Labelled photos from "AFQC", an image-classification folder in mustafa20999/AFQC. The possible labels are: apple fresh, apple rotten.

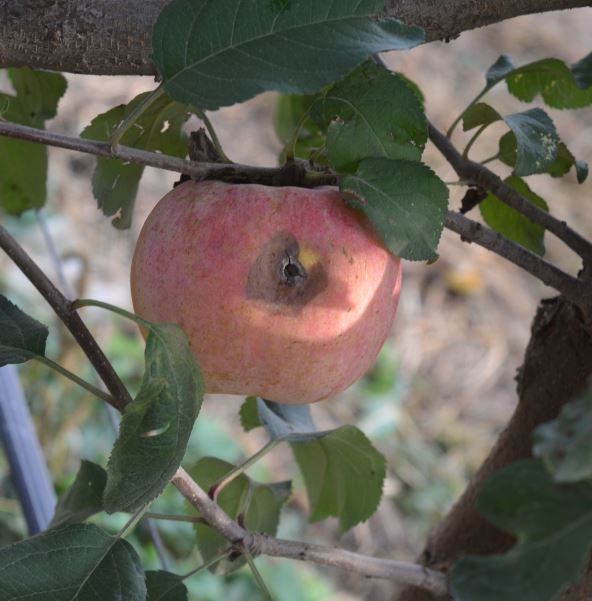
Label: apple rotten

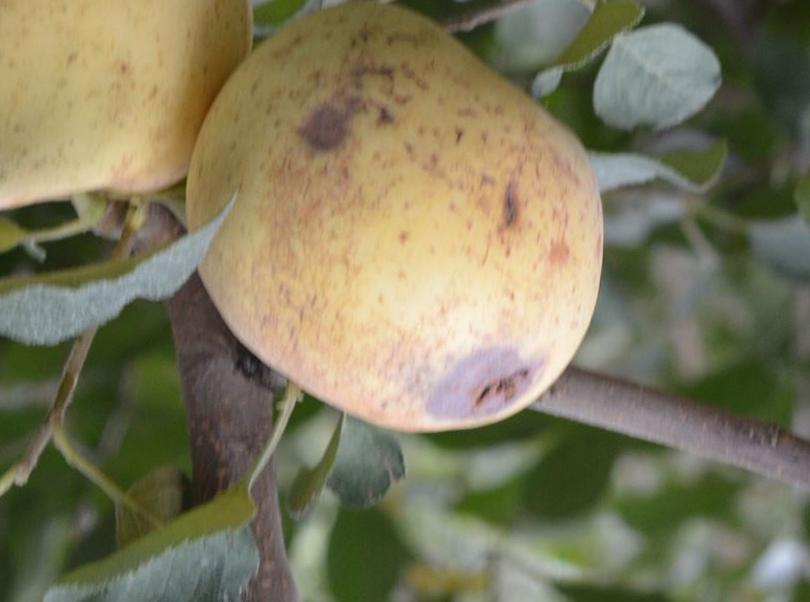
Label: apple rotten

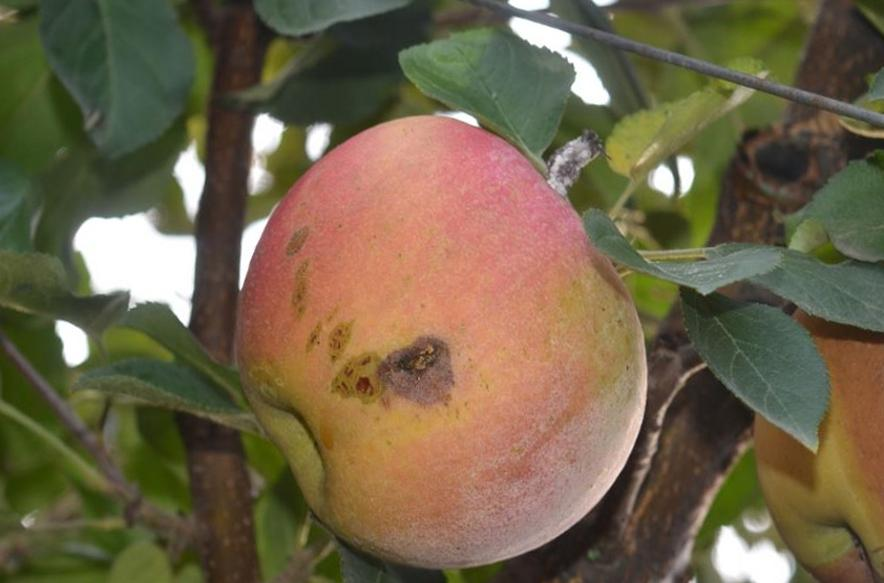
Label: apple rotten

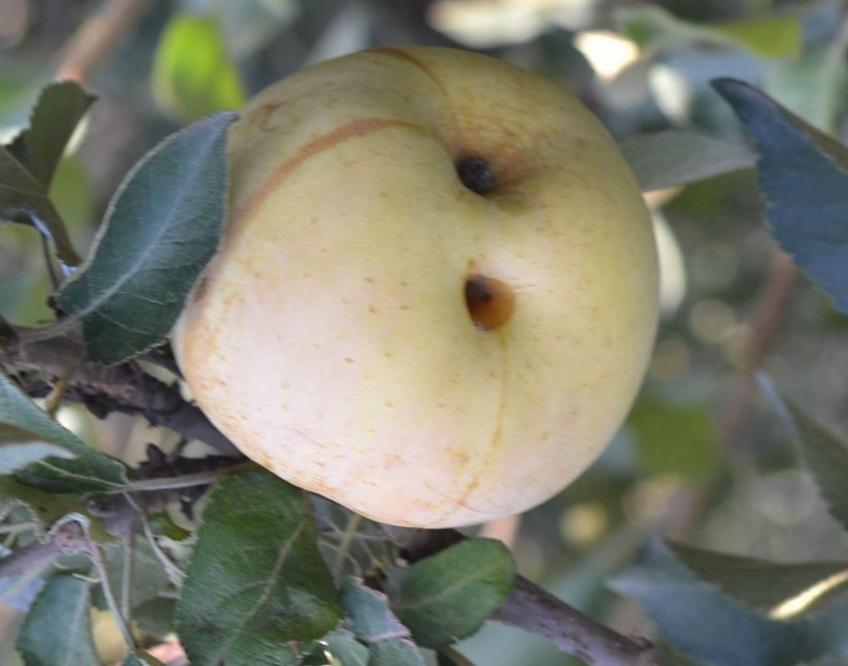
Label: apple rotten

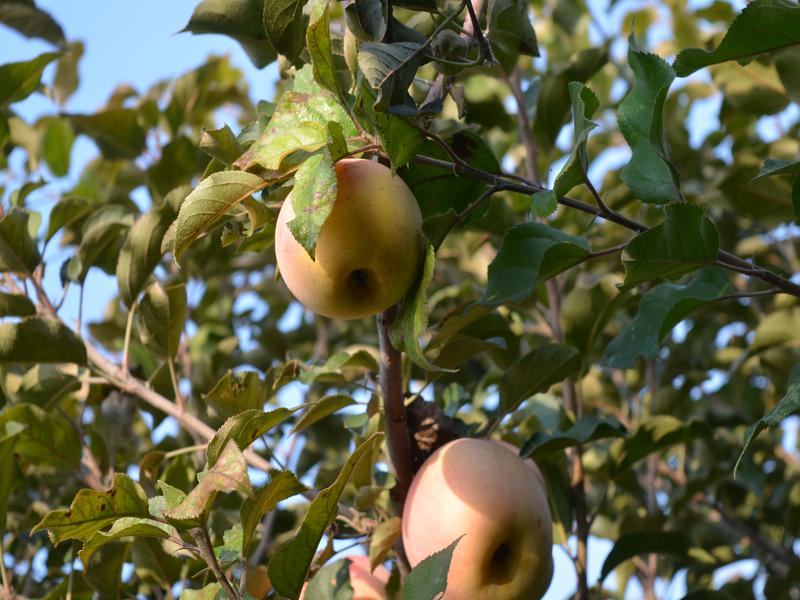
Label: apple fresh

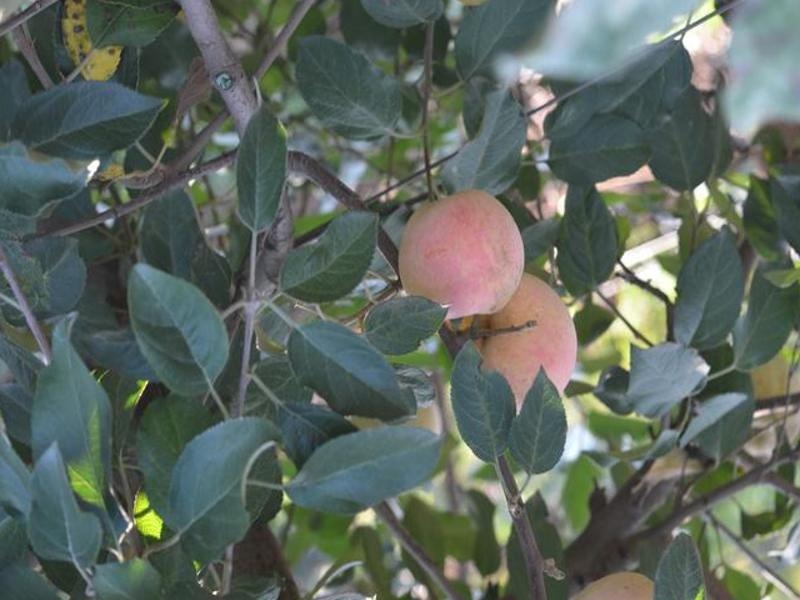
Label: apple fresh
